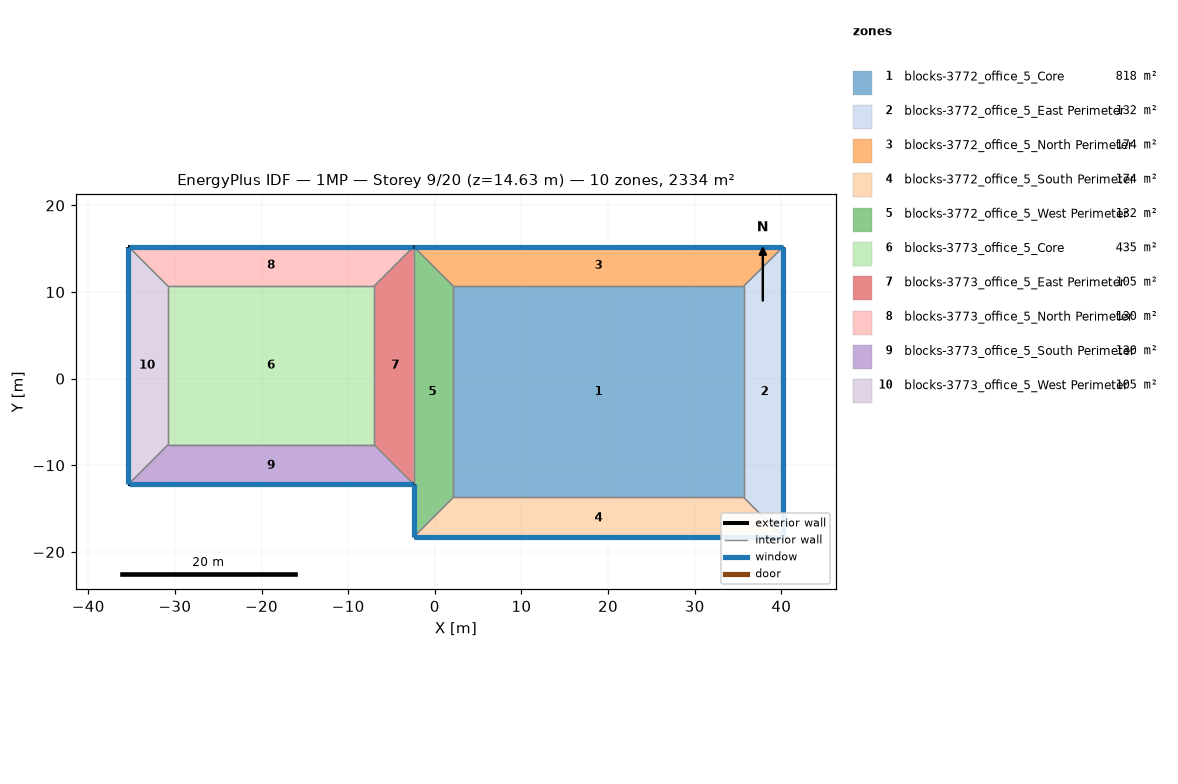
=== STOREY PLAN SPEC (per zone: floor XY polygon, exterior-wall plan segments, windows/doors) ===
zone 1: blocks-3772_office_5_Core  (817.5 m²)
  floor: (35.66, 10.67) (35.66, -13.72) (2.13, -13.72) (2.13, 10.67)
  interior walls: 4
zone 2: blocks-3772_office_5_East Perimeter  (132.4 m²)
  floor: (40.23, 15.24) (40.23, -18.29) (35.66, -13.72) (35.66, 10.67)
  exterior wall: (40.23, -18.29) – (40.23, 15.24)  [33.5 m]
    window: (40.23, -18.26) – (40.23, 15.21)  [38.0 m²]
  interior walls: 3
zone 3: blocks-3772_office_5_North Perimeter  (174.2 m²)
  floor: (-2.44, 15.24) (40.23, 15.24) (35.66, 10.67) (2.13, 10.67)
  exterior wall: (40.23, 15.24) – (-2.44, 15.24)  [42.7 m]
    window: (40.21, 15.24) – (-2.41, 15.24)  [48.4 m²]
  interior walls: 3
zone 4: blocks-3772_office_5_South Perimeter  (174.2 m²)
  floor: (40.23, -18.29) (-2.44, -18.29) (2.13, -13.72) (35.66, -13.72)
  exterior wall: (-2.44, -18.29) – (40.23, -18.29)  [42.7 m]
    window: (-2.41, -18.29) – (40.21, -18.29)  [48.4 m²]
  interior walls: 3
zone 5: blocks-3772_office_5_West Perimeter  (132.4 m²)
  floor: (-2.44, -18.29) (-2.44, 15.24) (2.13, 10.67) (2.13, -13.72)
  exterior wall: (-2.44, -12.19) – (-2.44, -18.29)  [6.1 m]
    window: (-2.44, -12.22) – (-2.44, -18.26)  [6.9 m²]
  interior walls: 4
zone 6: blocks-3773_office_5_Core  (434.8 m²)
  floor: (-7.01, 10.67) (-7.01, -7.62) (-30.78, -7.62) (-30.78, 10.67)
  interior walls: 4
zone 7: blocks-3773_office_5_East Perimeter  (104.5 m²)
  floor: (-2.44, 15.24) (-2.44, -12.19) (-7.01, -7.62) (-7.01, 10.67)
  interior walls: 4
zone 8: blocks-3773_office_5_North Perimeter  (129.6 m²)
  floor: (-35.36, 15.24) (-2.44, 15.24) (-7.01, 10.67) (-30.78, 10.67)
  exterior wall: (-2.44, 15.24) – (-35.36, 15.24)  [32.9 m]
    window: (-2.46, 15.24) – (-35.33, 15.24)  [37.3 m²]
  interior walls: 3
zone 9: blocks-3773_office_5_South Perimeter  (129.6 m²)
  floor: (-2.44, -12.19) (-35.36, -12.19) (-30.78, -7.62) (-7.01, -7.62)
  exterior wall: (-35.36, -12.19) – (-2.44, -12.19)  [32.9 m]
    window: (-35.33, -12.19) – (-2.46, -12.19)  [37.3 m²]
  interior walls: 3
zone 10: blocks-3773_office_5_West Perimeter  (104.5 m²)
  floor: (-35.36, 15.24) (-30.78, 10.67) (-30.78, -7.62) (-35.36, -12.19)
  exterior wall: (-35.36, 15.24) – (-35.36, -12.19)  [27.4 m]
    window: (-35.36, 15.21) – (-35.36, -12.17)  [31.1 m²]
  interior walls: 3

=== DERIVED (storey summary) ===
Building: 1MP
Storey: 9 of 20  (floor level z = 14.63 m)
Storey gross floor area: 2333.7 m²
Zones on this storey: 10
  - blocks-3772_office_5_Core: floor 817.5 m²
  - blocks-3772_office_5_East Perimeter: floor 132.4 m²; exterior wall 33.5 m (92.0 m²); 1 window(s) 38.0 m²; WWR 41.3%
  - blocks-3772_office_5_North Perimeter: floor 174.2 m²; exterior wall 42.7 m (117.1 m²); 1 window(s) 48.4 m²; WWR 41.3%
  - blocks-3772_office_5_South Perimeter: floor 174.2 m²; exterior wall 42.7 m (117.1 m²); 1 window(s) 48.4 m²; WWR 41.3%
  - blocks-3772_office_5_West Perimeter: floor 132.4 m²; exterior wall 6.1 m (16.7 m²); 1 window(s) 6.9 m²; WWR 41.3%
  - blocks-3773_office_5_Core: floor 434.8 m²
  - blocks-3773_office_5_East Perimeter: floor 104.5 m²
  - blocks-3773_office_5_North Perimeter: floor 129.6 m²; exterior wall 32.9 m (90.3 m²); 1 window(s) 37.3 m²; WWR 41.3%
  - blocks-3773_office_5_South Perimeter: floor 129.6 m²; exterior wall 32.9 m (90.3 m²); 1 window(s) 37.3 m²; WWR 41.3%
  - blocks-3773_office_5_West Perimeter: floor 104.5 m²; exterior wall 27.4 m (75.3 m²); 1 window(s) 31.1 m²; WWR 41.3%
Zone adjacency (shared interzone walls):
  - blocks-3772_office_5_Core ↔ blocks-3772_office_5_East Perimeter
  - blocks-3772_office_5_Core ↔ blocks-3772_office_5_North Perimeter
  - blocks-3772_office_5_Core ↔ blocks-3772_office_5_South Perimeter
  - blocks-3772_office_5_Core ↔ blocks-3772_office_5_West Perimeter
  - blocks-3772_office_5_East Perimeter ↔ blocks-3772_office_5_North Perimeter
  - blocks-3772_office_5_East Perimeter ↔ blocks-3772_office_5_South Perimeter
  - blocks-3772_office_5_North Perimeter ↔ blocks-3772_office_5_West Perimeter
  - blocks-3772_office_5_South Perimeter ↔ blocks-3772_office_5_West Perimeter
  - blocks-3772_office_5_West Perimeter ↔ blocks-3773_office_5_East Perimeter
  - blocks-3773_office_5_Core ↔ blocks-3773_office_5_East Perimeter
  - blocks-3773_office_5_Core ↔ blocks-3773_office_5_North Perimeter
  - blocks-3773_office_5_Core ↔ blocks-3773_office_5_South Perimeter
  - blocks-3773_office_5_Core ↔ blocks-3773_office_5_West Perimeter
  - blocks-3773_office_5_East Perimeter ↔ blocks-3773_office_5_North Perimeter
  - blocks-3773_office_5_East Perimeter ↔ blocks-3773_office_5_South Perimeter
  - blocks-3773_office_5_North Perimeter ↔ blocks-3773_office_5_West Perimeter
  - blocks-3773_office_5_South Perimeter ↔ blocks-3773_office_5_West Perimeter